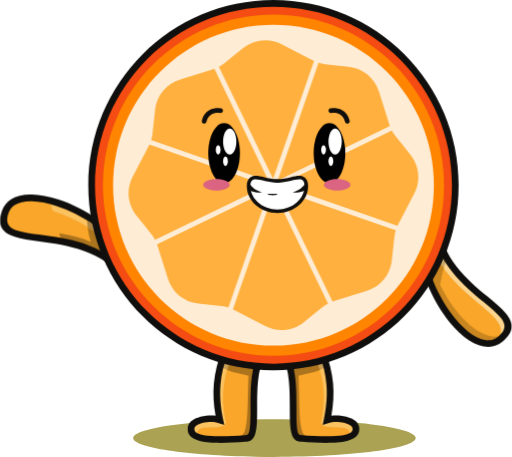
t = 0.00 s
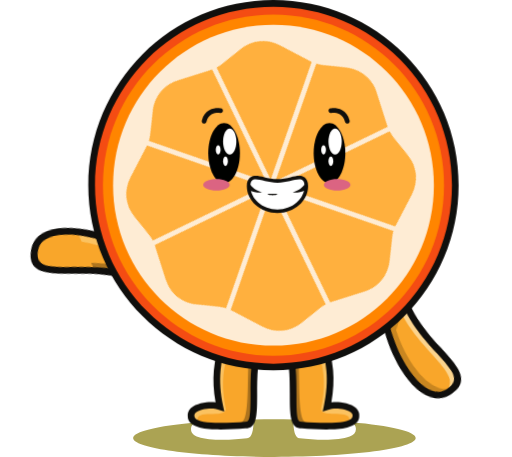
t = 1.25 s
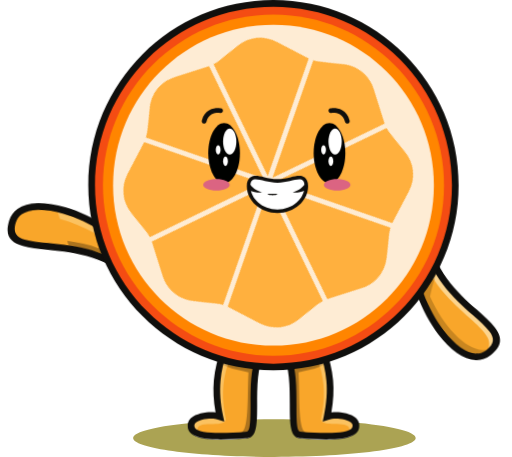
t = 3.75 s
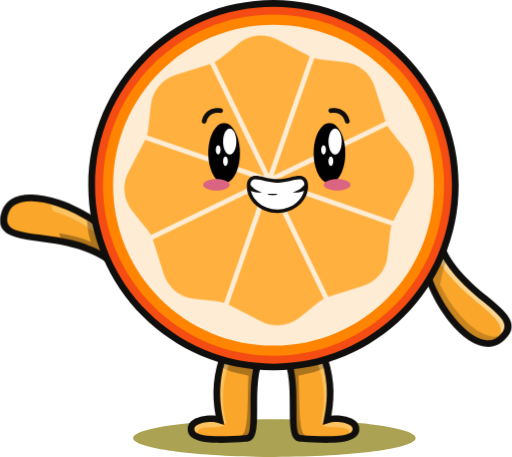
t = 5.00 s
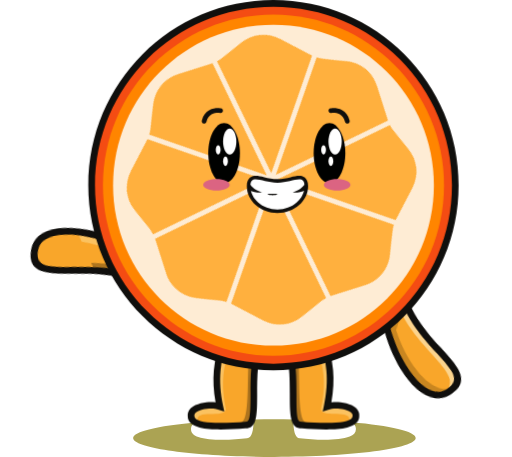
t = 6.25 s
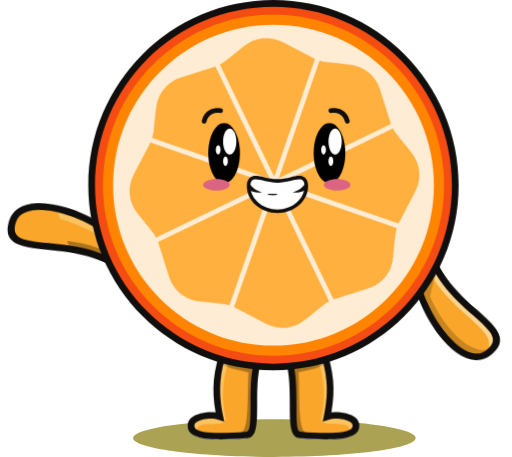
t = 8.75 s

The animated SVG that drew these frames (rendered in a browser with its animation timeline set to each time). Animation: 4 CSS @keyframes rules; one cycle of 10.00 s, repeats indefinitely.

<svg width="307" height="274" viewBox="0 0 307 274" fill="none" xmlns="http://www.w3.org/2000/svg">
<style type="text/css">
    <![CDATA[
      @keyframes moveLegs {
            0%, 100% {
                transform: translateY(0);
            }
            50% {
                transform: translateY(-10px);
            }
        }

        @keyframes moveRightHands {
            0%, 100% {
                transform: translateY(0);
            }
            50% {
                transform: translateY(-10px) rotate(10deg);
            }
        }

        @keyframes moveLeftHands {
            0%, 100% {
                transform: translateY(0);
            }
            50% {
                transform: translateY(30px) rotate(-10deg);
            }
        }

        @keyframes rotateInnerCircle {
            0% {
              transform: rotate(0deg);
            }
            100% {
              transform: rotate(360deg);
            }
          }

        #Left_Leg, #Right_Leg {
            animation: moveLegs 1s infinite;
        }

        #Right_Hand {
            animation: moveRightHands 1s infinite;
        }

        #Left_Hand {
            animation: moveLeftHands 1s infinite;
        }

        #Inner_Orange_Circle {
            transform-origin: 53% 40%;
            animation: rotateInnerCircle 10s infinite linear;
        }
    ]]>
</style>
<g id="Orange_Animated">
<g id="Group">
<path id="Vector" d="M164.54 273.94C117.761 273.94 79.8359 268.88 79.8359 262.642C79.8359 258.754 94.5689 255.327 116.993 253.297C115.485 254.247 114.529 255.483 114.53 256.974C114.53 257.1 114.537 257.228 114.552 257.358C114.552 257.363 114.552 257.368 114.552 257.371C114.552 257.376 114.552 257.38 114.551 257.384C114.484 259.618 116.179 261.087 118.902 262.025C122.471 263.272 127.823 263.718 133.292 263.718C138.657 263.718 144.134 263.289 148.154 262.765C151.179 262.555 151.931 257.983 152.119 251.473C156.174 251.394 160.32 251.352 164.54 251.352C168.361 251.352 172.125 251.386 175.811 251.452C175.998 257.973 176.748 262.555 179.777 262.765C183.797 263.289 189.274 263.718 194.64 263.718C200.452 263.718 206.134 263.214 209.686 261.782C209.684 261.782 209.681 261.783 209.681 261.783C212.019 260.839 213.441 259.435 213.379 257.384C213.379 257.381 213.379 257.376 213.379 257.371C213.379 257.368 213.379 257.363 213.379 257.358C213.394 257.228 213.4 257.1 213.402 256.974C213.402 255.42 212.363 254.142 210.743 253.177C233.926 255.191 249.252 258.677 249.252 262.642C249.252 268.88 211.327 273.94 164.54 273.94Z" fill="#ABA353"/>
<g id="Right_Leg">
<path id="Vector_2" d="M193.085 210.883C197.956 223.864 199.539 235.668 196.128 251.815C202.378 249.719 213.966 251.989 213.38 257.359C213.67 265.425 191.104 263.546 179.778 262.765C171.501 262.187 180.241 228.975 170.988 212.712C178.354 212.105 185.719 211.49 193.085 210.883Z" fill="#F9A62A"/>
<path id="Vector_3" d="M175.748 243.448C175.617 237.763 175.528 231.626 174.969 226.226C175.699 231.894 175.744 237.94 175.748 243.448Z" fill="#ABA353"/>
<path id="Vector_4" d="M194.64 263.718C189.275 263.718 183.797 263.289 179.777 262.765C184.119 263.065 190.111 263.526 195.836 263.526C201.223 263.526 206.372 263.117 209.681 261.783L209.686 261.782C206.134 263.215 200.452 263.718 194.64 263.718Z" fill="#736E3D"/>
<path id="Vector_5" d="M195.834 263.525C190.109 263.525 184.116 263.065 179.775 262.765C176.347 262.318 175.98 253.606 175.745 243.448C175.741 237.94 175.697 231.894 174.967 226.226C174.513 221.854 173.752 217.965 172.41 215.195L189.149 213.803C190.175 216.539 191.068 219.162 191.806 221.747C187.697 223.484 182.902 224.174 178.951 225.302C179.833 240.235 178.402 261.261 184.01 261.651C188.352 261.954 194.347 262.415 200.071 262.415C203.305 262.415 206.453 262.268 209.169 261.863C209.151 261.906 209.132 261.949 209.112 261.992C209.302 261.925 209.485 261.856 209.663 261.786C209.669 261.784 209.672 261.784 209.679 261.783C206.369 263.116 201.22 263.525 195.834 263.525Z" fill="#AD741E"/>
<path id="Vector_6" d="M195.832 219.456C195.091 216.616 194.168 213.779 193.082 210.883C194.73 215.278 195.047 215.076 195.879 219.419C195.863 219.432 195.847 219.444 195.832 219.456Z" fill="#ABA353"/>
<path id="Vector_7" d="M193.082 210.883C192.995 210.891 192.908 210.897 192.82 210.905L193.082 210.883Z" fill="#AD741E"/>
<path id="Vector_8" d="M170.988 212.712L171.191 212.695C171.123 212.702 171.056 212.706 170.988 212.712Z" fill="#ABA353"/>
<path id="Vector_9" d="M209.171 261.863C209.371 261.384 209.467 260.863 209.447 260.286C211.124 252.871 193.213 259.05 192.483 253.347C195.17 240.602 194.575 231.434 191.809 221.747C193.258 221.136 194.622 220.394 195.834 219.456C197.206 224.722 197.952 229.997 197.948 235.672C197.945 240.656 197.365 245.95 196.126 251.815C197.682 251.293 199.57 251.042 201.52 251.042C207.205 251.042 213.405 253.182 213.401 256.974C213.4 257.1 213.394 257.228 213.379 257.358C213.379 257.363 213.379 257.368 213.379 257.372C213.379 257.376 213.379 257.38 213.379 257.383C213.44 259.439 212.012 260.846 209.665 261.786C209.503 261.812 209.337 261.838 209.171 261.863Z" fill="#FBC260"/>
<path id="Vector_10" d="M172.215 215.213C171.961 214.625 171.692 214.051 171.406 213.494C171.411 213.501 171.416 213.508 171.421 213.515C171.705 214.064 171.97 214.63 172.218 215.212L172.215 215.213Z" fill="#FCF5A1"/>
<path id="Vector_11" d="M172.223 215.212C171.975 214.63 171.71 214.063 171.426 213.514C171.787 214.015 172.116 214.577 172.416 215.196L172.223 215.212Z" fill="#FBC260"/>
<path id="Vector_12" d="M171.408 213.491C171.271 213.228 171.133 212.967 170.988 212.713C171.016 212.759 171.042 212.808 171.069 212.857C171.185 213.063 171.296 213.274 171.408 213.486V213.491Z" fill="#FCF5A1"/>
<path id="Vector_13" d="M171.069 212.856C171.042 212.808 171.016 212.759 170.988 212.712C171.016 212.761 171.042 212.808 171.069 212.856ZM171.191 212.695C178.401 212.1 185.612 211.499 192.823 210.905L172.947 212.553L172.666 212.575L171.191 212.695Z" fill="#FBC260"/>
<path id="Vector_14" d="M209.113 261.992C209.133 261.95 209.152 261.906 209.17 261.863C209.336 261.839 209.501 261.813 209.664 261.786C209.486 261.857 209.303 261.926 209.113 261.992Z" fill="#C69E59"/>
<path id="Vector_15" d="M171.421 213.514C171.417 213.508 171.412 213.501 171.408 213.494L171.406 213.491V213.485C171.295 213.274 171.183 213.063 171.067 212.857C171.189 213.072 171.307 213.291 171.421 213.514Z" fill="#C5BF85"/>
<path id="Vector_16" d="M191.81 221.747C191.071 219.162 190.178 216.539 189.152 213.803L172.414 215.197C172.114 214.577 171.785 214.015 171.423 213.515C171.309 213.292 171.191 213.072 171.069 212.857C171.042 212.807 171.016 212.76 170.988 212.712C171.056 212.706 171.123 212.702 171.191 212.695L172.666 212.575L172.947 212.554L192.823 210.905C192.91 210.898 192.998 210.891 193.085 210.884C194.171 213.78 195.094 216.616 195.835 219.456C194.623 220.394 193.259 221.136 191.81 221.747Z" fill="#C69E59"/>
<path id="Vector_17" d="M195.705 230.334C195.184 224.406 193.804 218.813 191.729 213.009L174.072 214.475C177.737 223.119 177.743 234.735 177.743 244.485C177.75 253.449 177.75 260.611 179.905 260.763L181.126 260.85C186.178 261.204 193.015 261.681 198.987 261.471C205.78 261.226 211.483 260.25 211.382 257.43L211.389 257.149C211.411 256.924 211.389 256.715 211.324 256.527C211.078 255.783 210.226 255.105 209.04 254.533C207.601 253.839 205.751 253.376 203.814 253.167C201.291 252.899 198.704 253.058 196.76 253.716L193.442 254.83L194.165 251.41C195.828 243.545 196.268 236.744 195.705 230.334ZM194.953 210.182C197.454 216.854 199.116 223.214 199.71 229.994C200.228 235.935 199.932 242.18 198.676 249.213C200.453 248.989 202.376 248.982 204.241 249.184C206.597 249.437 208.902 250.03 210.767 250.926C212.893 251.946 214.497 253.399 215.127 255.262C215.357 255.956 215.451 256.693 215.379 257.466C215.445 263.278 207.999 265.157 199.131 265.468C192.886 265.692 185.968 265.209 180.859 264.847L179.645 264.76C173.754 264.355 173.746 255.529 173.746 244.485C173.739 234.143 173.739 221.602 169.243 213.702L167.688 210.977L194.418 208.758L194.953 210.182Z" fill="#100F0D"/>
</g>
<g id="Left_Leg">
<path id="Vector_18" d="M134.844 210.883C129.973 223.864 128.389 235.668 131.801 251.815C125.551 249.719 113.963 251.989 114.549 257.359C114.259 265.425 136.825 263.546 148.151 262.765C156.428 262.187 147.688 228.975 156.941 212.712C149.575 212.105 142.211 211.49 134.844 210.883Z" fill="#F9A62A"/>
<path id="Vector_19" d="M133.293 263.718C127.824 263.718 122.471 263.272 118.902 262.026C122.215 263.167 127.051 263.526 132.096 263.526C137.82 263.526 143.813 263.065 148.155 262.765C144.135 263.289 138.658 263.718 133.293 263.718Z" fill="#736E3D"/>
<path id="Vector_20" d="M152.184 243.448C152.188 237.94 152.232 231.894 152.963 226.226C152.403 231.626 152.314 237.763 152.184 243.448ZM132.098 219.456C132.082 219.444 132.066 219.432 132.051 219.419C132.882 215.076 133.2 215.278 134.848 210.883C133.761 213.779 132.839 216.616 132.098 219.456ZM156.524 213.494C156.659 213.23 156.798 212.97 156.942 212.715C156.806 212.967 156.661 213.227 156.533 213.485L156.525 213.492C156.525 213.492 156.525 213.492 156.524 213.494ZM156.945 212.712C156.781 212.699 156.618 212.686 156.455 212.671L156.945 212.712Z" fill="#ABA353"/>
<path id="Vector_21" d="M132.1 263.525C127.056 263.525 122.22 263.167 118.907 262.025C118.684 261.948 118.467 261.867 118.258 261.782C118.261 261.783 118.265 261.783 118.265 261.783C118.446 261.856 118.631 261.925 118.822 261.992C118.801 261.948 118.782 261.904 118.765 261.861C121.481 262.268 124.63 262.415 127.867 262.415C133.591 262.415 139.585 261.954 143.925 261.651C149.533 261.261 148.109 240.235 148.984 225.302C145.031 224.174 140.238 223.483 136.128 221.746C136.867 219.161 137.759 216.539 138.785 213.803L155.525 215.195C154.182 217.965 153.42 221.855 152.968 226.226C152.238 231.894 152.193 237.94 152.188 243.448C151.955 253.606 151.587 262.318 148.16 262.765C143.818 263.065 137.825 263.525 132.1 263.525ZM134.854 210.883L135.114 210.904C135.027 210.897 134.94 210.891 134.854 210.883Z" fill="#AD741E"/>
<path id="Vector_22" d="M155.72 215.213L155.711 215.212C155.957 214.63 156.223 214.064 156.507 213.515C156.512 213.508 156.517 213.5 156.521 213.494C156.236 214.051 155.969 214.625 155.72 215.213ZM156.94 212.715L156.941 212.714C156.941 212.714 156.941 212.714 156.942 212.712C156.941 212.714 156.94 212.715 156.94 212.715Z" fill="#FCF5A1"/>
<path id="Vector_23" d="M118.756 261.861C118.588 261.836 118.422 261.81 118.257 261.783C115.913 260.843 114.487 259.439 114.548 257.384C114.548 257.38 114.548 257.376 114.548 257.371C114.548 257.368 114.548 257.363 114.548 257.358C114.534 257.228 114.527 257.1 114.527 256.974C114.524 253.181 120.723 251.042 126.408 251.042C128.356 251.042 130.245 251.292 131.802 251.815C130.562 245.949 129.983 240.656 129.979 235.671C129.976 229.997 130.721 224.722 132.094 219.456C133.307 220.392 134.671 221.134 136.12 221.746C133.353 231.432 132.757 240.602 135.445 253.348C134.714 259.05 116.803 252.871 118.481 260.286C118.461 260.861 118.557 261.383 118.756 261.861ZM155.71 215.212L155.516 215.195C155.816 214.576 156.145 214.014 156.506 213.514C156.221 214.063 155.956 214.63 155.71 215.212ZM156.452 212.671L155.271 212.574L154.982 212.552L135.105 210.904C142.221 211.491 149.335 212.084 156.452 212.671Z" fill="#FBC260"/>
<path id="Vector_24" d="M156.508 213.514C156.647 213.243 156.793 212.977 156.943 212.714L156.941 212.715C156.797 212.97 156.658 213.23 156.523 213.494C156.518 213.5 156.513 213.508 156.508 213.514Z" fill="#C5BF85"/>
<path id="Vector_25" d="M118.814 261.992C118.624 261.926 118.439 261.856 118.258 261.783C118.424 261.811 118.591 261.837 118.758 261.861C118.776 261.905 118.794 261.949 118.814 261.992ZM136.122 221.746C134.673 221.135 133.311 220.393 132.098 219.456C132.839 216.616 133.761 213.78 134.848 210.884C134.935 210.891 135.019 210.898 135.107 210.905L154.984 212.553L155.273 212.575L156.454 212.671C156.617 212.686 156.779 212.699 156.943 212.712C156.942 212.714 156.941 212.715 156.941 212.715C156.792 212.978 156.647 213.243 156.508 213.515C156.147 214.014 155.819 214.576 155.519 215.197L138.779 213.803C137.752 216.539 136.86 219.161 136.122 221.746Z" fill="#C69E59"/>
<path id="Vector_26" d="M128.217 229.994C128.817 223.214 130.472 216.854 132.974 210.182L133.508 208.758L160.237 210.977L158.684 213.702C154.188 221.602 154.188 234.143 154.181 244.485C154.181 255.529 154.173 264.355 148.289 264.76L147.067 264.847C141.959 265.209 135.041 265.692 128.803 265.468C119.928 265.157 112.482 263.278 112.547 257.466C112.475 256.693 112.569 255.956 112.808 255.262C113.429 253.399 115.034 251.946 117.159 250.926C119.024 250.03 121.33 249.437 123.686 249.184C125.55 248.982 127.472 248.989 129.251 249.213C127.993 242.18 127.697 235.935 128.217 229.994ZM136.197 213.009C134.123 218.812 132.742 224.406 132.221 230.334C131.658 236.744 132.099 243.545 133.762 251.41L134.485 254.83L131.167 253.716C129.222 253.058 126.635 252.899 124.113 253.167C122.175 253.376 120.325 253.839 118.887 254.533C117.701 255.105 116.855 255.783 116.602 256.527C116.537 256.715 116.516 256.924 116.537 257.149L116.544 257.43C116.45 260.25 122.147 261.226 128.94 261.471C134.91 261.681 141.749 261.204 146.808 260.85L148.022 260.763C150.176 260.611 150.176 253.449 150.183 244.485C150.183 234.735 150.19 223.119 153.855 214.475L136.197 213.009Z" fill="#100F0D"/>
</g>
<g id="Left_Hand">
<path id="Vector_27" d="M78.4413 152.655C58.832 125.305 10.0362 106.938 3.09688 127.154C-5.72122 152.843 49.4 130.696 77.0533 167.024C78.6143 159.977 76.88 159.702 78.4413 152.655Z" fill="#F9A62A"/>
<path id="Vector_28" d="M52.5813 136.077C45.6853 131.873 38.4422 128.577 31.6393 126.515L30.4531 122.414C31.5512 122.716 32.6661 123.054 33.7901 123.425C39.8101 125.409 46.1283 128.341 52.1803 131.99C52.3213 133.62 52.4543 134.955 52.5813 136.077Z" fill="#FBC260"/>
<path id="Vector_29" d="M75.6639 162.175C64.3129 149.644 49.5989 145.035 36.2969 142.611L35.5039 139.874C41.7019 140.888 48.2319 142.338 54.4419 145.014C53.6479 141.795 53.1649 141.197 52.5819 136.078C61.4419 141.48 69.7279 148.379 75.7689 156.081C75.6149 157.592 75.6429 158.73 75.6709 159.869C75.6849 160.599 75.7069 161.328 75.6639 162.175Z" fill="#AD741E"/>
<path id="Vector_30" d="M75.7667 156.081C69.7267 148.379 61.4407 141.48 52.5807 136.078C52.4527 134.956 52.3197 133.619 52.1797 131.99C61.4957 137.605 70.1907 144.918 76.2327 153.081C75.9977 154.246 75.8527 155.225 75.7667 156.081Z" fill="#AD8745"/>
<path id="Vector_31" d="M35.0851 119.631C51.3771 124.994 69.743 137.028 80.1449 151.527L80.6579 152.243L80.4689 153.095C79.7469 156.363 79.7829 158.09 79.8269 159.811C79.8699 161.747 79.9129 163.684 79.0819 167.464L78.1213 171.795L75.381 168.194C61.417 149.85 39.885 146.937 23.839 144.768C17.955 143.981 12.78 143.28 8.79052 141.965C1.51162 139.565 -1.95058 135.467 1.12132 126.51C2.15502 123.512 3.98362 121.228 6.43352 119.601C9.73682 117.411 14.117 116.464 19.133 116.58C23.947 116.681 29.3971 117.758 35.0851 119.631ZM76.234 153.081C66.267 139.615 49.079 128.462 33.791 123.425C28.508 121.683 23.485 120.685 19.09 120.592C14.905 120.498 11.349 121.228 8.81172 122.912C7.09192 124.047 5.80542 125.665 5.06782 127.797C2.99342 133.84 5.27752 136.58 10.0835 138.17C13.72 139.362 18.7 140.042 24.367 140.802C40.058 142.926 60.759 145.723 75.662 162.174C75.707 161.329 75.685 160.599 75.67 159.869C75.627 158.083 75.583 156.298 76.234 153.081Z" fill="#100F0D"/>
</g>
<g id="Right_Hand">
<path id="Vector_32" d="M251.875 143.462C253.299 176.515 283.497 216.825 300.02 203.294C321.031 186.091 263.931 176.76 260.715 132.041C255.655 137.194 256.934 138.308 251.875 143.462Z" fill="#F9A62A"/>
<path id="Vector_33" d="M300.02 203.294C301.625 201.978 302.775 200.706 303.526 199.471C302.314 200.394 301.025 201.031 299.675 201.406C305.338 190.457 280.423 181.379 266.034 160.703C266.611 158.481 267.228 156.421 267.857 154.639C280.375 175.705 304.648 185.461 304.653 195.711C304.654 198.157 303.273 200.631 300.02 203.294ZM266.39 152.014C262.508 146.255 261.602 142.452 260.809 133.17C261.474 140.306 263.522 146.528 266.39 152.014Z" fill="#FCD48D"/>
<path id="Vector_34" d="M292.619 205.979C282.093 205.977 269.253 192.655 260.823 175.683C260.743 175.524 260.664 175.357 260.584 175.199C260.425 174.866 260.266 174.533 260.107 174.201C260.035 174.05 259.955 173.891 259.883 173.731C259.724 173.392 259.565 173.044 259.406 172.698C259.333 172.531 259.254 172.372 259.182 172.206C259.037 171.888 258.9 171.57 258.763 171.245C258.676 171.057 258.597 170.862 258.509 170.666C258.38 170.355 258.249 170.045 258.119 169.734C258.026 169.518 257.938 169.301 257.852 169.091C257.747 168.834 257.647 168.578 257.544 168.326C257.504 168.226 257.463 168.123 257.423 168.022C257.351 167.836 257.281 167.649 257.209 167.464C257.114 167.226 257.028 166.98 256.934 166.741C256.864 166.55 256.79 166.359 256.718 166.165C256.666 166.025 256.612 165.878 256.561 165.735C256.503 165.564 256.444 165.396 256.385 165.231C256.269 164.913 256.16 164.595 256.052 164.284C255.979 164.082 255.915 163.887 255.85 163.691C255.829 163.632 255.808 163.573 255.789 163.514C255.679 163.184 255.573 162.858 255.466 162.527C255.428 162.404 255.392 162.278 255.351 162.151C255.235 161.798 255.127 161.437 255.018 161.075C254.968 160.924 254.924 160.764 254.881 160.613C254.766 160.223 254.65 159.832 254.543 159.435L254.478 159.219C254.396 158.92 254.315 158.619 254.236 158.319C254.19 158.145 254.145 157.972 254.101 157.801L254.03 157.529C254.024 157.506 254.019 157.486 254.012 157.463C253.907 157.033 253.802 156.611 253.704 156.182L253.668 156.048C253.564 155.605 253.464 155.162 253.369 154.72C253.359 154.676 253.351 154.634 253.343 154.592L253.333 154.553C253.214 153.992 253.1 153.434 252.994 152.874L252.981 152.799C252.917 152.455 252.853 152.112 252.793 151.769C252.671 151.07 252.561 150.372 252.461 149.674V149.669C252.458 149.659 252.457 149.646 252.454 149.634C252.235 148.082 252.068 146.536 251.962 145.004V145C251.956 144.926 251.951 144.853 251.947 144.779C251.917 144.339 251.893 143.898 251.875 143.461C254.852 140.427 255.634 138.794 256.805 136.913C257.917 146.317 261.438 154.1 266.033 160.702C265.212 163.864 264.472 167.354 263.902 170.833C272.376 187.968 285.82 201.816 296.588 201.815C297.644 201.815 298.677 201.681 299.674 201.405C299.01 202.688 297.926 203.997 296.355 205.353C297.562 204.938 298.723 204.316 299.822 203.453C297.624 205.183 295.19 205.979 292.619 205.979Z" fill="#C98620"/>
<path id="Vector_35" d="M257.544 168.326C257.533 168.302 257.523 168.276 257.512 168.252C257.483 168.177 257.453 168.1 257.423 168.022C257.463 168.123 257.504 168.226 257.544 168.326ZM256.718 166.166C256.679 166.063 256.64 165.958 256.601 165.853C256.588 165.814 256.575 165.774 256.561 165.736C256.612 165.878 256.666 166.025 256.718 166.166ZM255.789 163.514C255.695 163.241 255.606 162.966 255.517 162.688C255.5 162.635 255.484 162.582 255.466 162.528C255.573 162.859 255.679 163.184 255.789 163.514ZM254.478 159.22L254.434 159.066C254.365 158.819 254.299 158.569 254.236 158.319C254.315 158.619 254.396 158.92 254.478 159.22ZM254.03 157.529L254.022 157.498C254.019 157.486 254.016 157.474 254.012 157.463C254.019 157.486 254.024 157.506 254.03 157.529ZM253.668 156.049L253.639 155.936C253.548 155.531 253.456 155.124 253.369 154.72C253.464 155.162 253.564 155.605 253.668 156.049ZM253.333 154.553L253.292 154.368C253.198 153.912 253.104 153.45 253.017 152.995L252.994 152.874C253.1 153.434 253.214 153.992 253.333 154.553ZM252.793 151.77C252.772 151.643 252.749 151.517 252.728 151.39L252.699 151.238C252.62 150.761 252.547 150.277 252.475 149.8L252.461 149.675C252.561 150.372 252.671 151.07 252.793 151.77ZM252.454 149.634C252.384 149.155 252.321 148.683 252.266 148.202L252.251 148.108C252.193 147.609 252.143 147.111 252.092 146.62L252.085 146.554C252.041 146.048 251.998 145.542 251.962 145.036V145.004C252.068 146.536 252.235 148.082 252.454 149.634ZM251.875 143.461C252.583 142.738 253.169 142.088 253.668 141.503C255.247 139.628 255.912 138.34 256.805 136.909C256.805 136.909 256.805 136.912 256.805 136.914C255.634 138.794 254.852 140.428 251.875 143.461Z" fill="#C6BD5D"/>
<path id="Vector_36" d="M267.858 154.639C267.348 153.783 266.859 152.909 266.391 152.014C266.875 152.732 267.405 153.481 267.987 154.274C267.944 154.394 267.901 154.516 267.858 154.639Z" fill="#C6BD5D"/>
<path id="Vector_37" d="M296.356 205.354C297.928 203.997 299.012 202.689 299.675 201.406C301.026 201.031 302.316 200.394 303.528 199.471C302.776 200.706 301.626 201.978 300.021 203.294C299.955 203.348 299.891 203.401 299.823 203.453C298.725 204.316 297.564 204.938 296.356 205.354Z" fill="#C8A86D"/>
<path id="Vector_38" d="M266.032 160.703C261.438 154.101 257.916 146.317 256.805 136.913C257.623 135.598 258.632 134.161 260.714 132.04C260.715 132.06 260.716 132.078 260.719 132.097C260.743 132.458 260.774 132.814 260.808 133.17C261.601 142.452 262.507 146.254 266.389 152.014C266.856 152.909 267.346 153.782 267.855 154.639C267.226 156.421 266.61 158.481 266.032 160.703Z" fill="#C8A86D"/>
<path id="Vector_39" d="M269.741 193.37C259.253 180.563 250.63 161.069 249.871 143.548L249.828 142.681L250.442 142.059C252.813 139.638 253.695 138.177 254.577 136.718C255.589 135.048 256.599 133.37 259.281 130.638L262.397 127.465L262.715 131.896C264.341 154.476 280.445 167.884 292.45 177.874C296.838 181.53 300.705 184.739 303.293 187.905C307.976 193.623 308.613 198.849 301.29 204.841C298.84 206.85 296.115 207.84 293.231 207.97C289.357 208.137 285.259 206.706 281.196 204.06C277.301 201.522 273.399 197.837 269.741 193.37ZM253.912 144.227C254.872 160.657 262.996 178.806 272.842 190.84C276.245 194.989 279.831 198.386 283.379 200.698C286.763 202.903 290.066 204.096 293.057 203.966C295.081 203.879 297.004 203.17 298.753 201.74C303.683 197.7 303.285 194.223 300.184 190.435C297.864 187.602 294.127 184.493 289.885 180.96C278.146 171.194 262.657 158.3 259.245 136.84C258.753 137.534 258.378 138.156 258.002 138.778C257.077 140.317 256.144 141.864 253.912 144.227Z" fill="#100F0D"/>
</g>
<path id="Vector_40" d="M256.805 136.905C256.907 136.742 257.012 136.579 257.121 136.411C257.012 136.58 256.907 136.745 256.806 136.909" fill="#FEF8BD"/>
<path id="Vector_41" d="M257.117 136.411C257.726 135.476 258.479 134.449 259.666 133.144C258.479 134.449 257.729 135.477 257.117 136.411ZM260.805 133.17C260.772 132.814 260.741 132.457 260.716 132.097C260.73 132.28 260.75 132.464 260.769 132.647L260.762 132.662C260.776 132.833 260.791 133.001 260.805 133.17Z" fill="#C6BD5D"/>
<path id="Vector_42" d="M256.806 136.914C256.806 136.911 256.805 136.906 256.805 136.906C256.907 136.745 257.012 136.58 257.121 136.412C257.732 135.477 258.482 134.449 259.67 133.144C259.942 132.845 260.237 132.532 260.559 132.201C260.61 132.147 260.662 132.095 260.715 132.041C258.633 134.161 257.625 135.598 256.806 136.914Z" fill="#C8C593"/>
<path id="Vector_43" d="M163.969 2.01025C224.179 2.01025 272.989 50.8192 272.989 111.028C272.989 171.238 224.179 220.048 163.969 220.048C103.759 220.048 54.9492 171.238 54.9492 111.028C54.9492 50.8192 103.759 2.01025 163.969 2.01025Z" fill="#F44C13"/>
<path id="Vector_44" d="M239.634 35.359C220.263 15.996 193.513 4.012 163.965 4.012C134.41 4.012 107.659 15.996 88.2879 35.359C68.9257 54.723 56.9477 81.481 56.9477 111.028C56.9477 140.577 68.9257 167.334 88.2879 186.698C107.659 206.062 134.41 218.046 163.965 218.046C193.513 218.046 220.263 206.062 239.634 186.698C258.997 167.334 270.975 140.577 270.975 111.028C270.975 81.481 258.997 54.723 239.634 35.359ZM163.965 0C194.618 0 222.381 12.426 242.475 32.52C262.561 52.612 274.993 80.368 274.993 111.028C274.993 141.69 262.561 169.445 242.475 189.539C222.381 209.632 194.618 222.057 163.965 222.057C133.304 222.057 105.542 209.632 85.4559 189.539C65.3617 169.445 52.9297 141.69 52.9297 111.028C52.9297 80.368 65.3617 52.612 85.4559 32.52C105.542 12.426 133.304 0 163.965 0Z" fill="#100F0D"/>
<path id="Vector_45" d="M163.967 8.76904C220.445 8.76904 266.229 54.552 266.229 111.028C266.229 167.507 220.445 213.29 163.967 213.29C107.491 213.29 61.707 167.507 61.707 111.028C61.707 54.552 107.491 8.76904 163.967 8.76904Z" fill="#FF8500"/>
<path id="Vector_46" d="M163.967 14.8457C217.087 14.8457 260.149 57.9088 260.149 111.029C260.149 164.149 217.087 207.211 163.967 207.211C110.848 207.211 67.7852 164.149 67.7852 111.029C67.7852 57.9088 110.848 14.8457 163.967 14.8457Z" fill="#FEECD4"/>
<path id="Inner_Orange_Circle" d="M131.232 40.0571C132.431 39.4281 133.566 38.6771 134.708 37.7591C138.344 34.8381 141.973 31.9201 145.608 29.0001C152.445 23.5061 161.366 22.6241 169.149 26.6791L187.436 36.2131C187.718 36.3571 187.992 36.4941 188.275 36.6251L163.742 107.213L131.232 40.0571ZM90.6319 83.9961C91.0369 82.6961 91.3039 81.3651 91.4629 79.9061C91.9689 75.2721 92.4749 70.6391 92.9809 66.0061C93.9359 57.2821 99.6169 50.3591 107.986 47.7201L127.661 41.5251C127.957 41.4311 128.253 41.3291 128.543 41.2281L161.106 108.484L90.6319 83.9961ZM92.9959 143.765C92.3669 142.565 91.6079 141.43 90.6889 140.288C87.7699 136.652 84.8579 133.016 81.9369 129.387C76.4368 122.543 75.5618 113.631 79.6169 105.847L89.1419 87.5541C89.2939 87.2791 89.4319 86.9961 89.5619 86.7221L160.144 111.253L92.9959 143.765ZM136.927 184.356C135.633 183.951 134.296 183.684 132.836 183.525C128.21 183.019 123.578 182.512 118.944 182.014C110.22 181.061 103.288 175.38 100.657 167.009L94.4629 147.334C94.3689 147.031 94.2679 146.742 94.1659 146.452L161.423 113.884L136.927 184.356ZM196.702 181.999C195.496 182.628 194.361 183.381 193.219 184.298C189.59 187.218 185.954 190.139 182.318 193.059C175.481 198.553 166.562 199.435 158.778 195.379L140.491 185.845C140.209 185.701 139.934 185.563 139.652 185.433L164.184 114.845L196.702 181.999ZM237.294 138.061C236.889 139.363 236.621 140.692 236.464 142.153C235.958 146.785 235.452 151.418 234.946 156.052C233.999 164.775 228.31 171.7 219.94 174.339L200.265 180.533C199.969 180.627 199.673 180.728 199.385 180.83L166.822 113.573L237.294 138.061ZM234.931 78.2941C235.567 79.4941 236.32 80.6291 237.236 81.7711C240.156 85.4061 243.076 89.0411 245.99 92.6691C251.49 99.5152 252.365 108.427 248.31 116.211L238.783 134.505C238.638 134.78 238.494 135.061 238.364 135.336L167.783 110.805L234.931 78.2941ZM195.091 38.5331C199.724 39.0391 204.356 39.5441 208.982 40.0431C217.706 40.9971 224.638 46.6791 227.269 55.0481L233.464 74.7231C233.565 75.0261 233.659 75.3161 233.76 75.6051L166.504 108.173L191 37.7011C192.294 38.1061 193.631 38.3741 195.091 38.5331Z" fill="#FFB03E"/>
<path id="Vector_47" d="M143.847 91.7952C143.847 101.778 139.596 109.865 134.349 109.865C129.108 109.865 124.852 101.778 124.852 91.7952C124.852 81.8142 129.108 73.7182 134.349 73.7182C139.596 73.7182 143.847 81.8142 143.847 91.7952Z" fill="#000100"/>
<path id="Vector_48" d="M141.701 84.8725C141.701 89.1725 139.924 92.6565 137.718 92.6565C135.521 92.6565 133.735 89.1715 133.735 84.8725C133.735 80.5715 135.521 77.0865 137.718 77.0865C139.924 77.0865 141.701 80.5715 141.701 84.8725Z" fill="white"/>
<path id="Vector_49" d="M132.236 89.8363C132.236 91.3983 131.592 92.6563 130.797 92.6563C130.002 92.6563 129.352 91.3983 129.352 89.8363C129.352 88.2843 130.002 87.0263 130.797 87.0263C131.592 87.0263 132.236 88.2843 132.236 89.8363Z" fill="white"/>
<path id="Vector_50" d="M136.619 96.6962C136.619 98.2502 135.974 99.5082 135.179 99.5082C134.384 99.5082 133.735 98.2502 133.735 96.6962C133.735 95.1342 134.384 93.8774 135.179 93.8774C135.974 93.8774 136.619 95.1342 136.619 96.6962Z" fill="white"/>
<path id="Vector_51" d="M207.038 91.7952C207.038 101.778 202.788 109.865 197.541 109.865C192.301 109.865 188.043 101.778 188.043 91.7952C188.043 81.8142 192.301 73.7182 197.541 73.7182C202.788 73.7182 207.038 81.8142 207.038 91.7952Z" fill="#000100"/>
<path id="Vector_52" d="M204.898 84.8725C204.898 89.1725 203.113 92.6565 200.908 92.6565C198.712 92.6565 196.934 89.1715 196.934 84.8725C196.934 80.5715 198.712 77.0865 200.908 77.0865C203.113 77.0865 204.898 80.5715 204.898 84.8725Z" fill="white"/>
<path id="Vector_53" d="M195.432 89.8363C195.432 91.3983 194.788 92.6563 193.993 92.6563C193.198 92.6563 192.555 91.3983 192.555 89.8363C192.555 88.2843 193.198 87.0263 193.993 87.0263C194.788 87.0263 195.432 88.2843 195.432 89.8363Z" fill="white"/>
<path id="Vector_54" d="M199.81 96.6962C199.81 98.2502 199.167 99.5082 198.372 99.5082C197.577 99.5082 196.934 98.2502 196.934 96.6962C196.934 95.1342 197.577 93.8774 198.372 93.8774C199.167 93.8774 199.81 95.1342 199.81 96.6962Z" fill="white"/>
<path id="Vector_55" d="M137.724 110.747C137.724 112.676 134.16 114.245 129.765 114.245C125.364 114.245 121.801 112.676 121.801 110.747C121.801 108.817 125.364 107.25 129.765 107.25C134.16 107.25 137.724 108.817 137.724 110.747Z" fill="#DB6482"/>
<path id="Vector_56" d="M210.098 110.747C210.098 112.676 206.534 114.245 202.133 114.245C197.732 114.245 194.168 112.676 194.168 110.747C194.168 108.817 197.732 107.25 202.133 107.25C206.534 107.25 210.098 108.817 210.098 110.747Z" fill="#DB6482"/>
<path id="Left_Eyebrow" d="M132.517 64.9152C133.29 65.0672 133.789 65.8192 133.644 66.5922C133.492 67.3582 132.741 67.8642 131.968 67.7122C131.953 67.7122 125.42 66.3832 123.764 72.9882C123.576 73.7472 122.802 74.2102 122.036 74.0222C121.278 73.8272 120.815 73.0542 121.003 72.2942C123.317 63.0512 132.488 64.9152 132.517 64.9152Z" fill="#100F0D"/>
<path id="Right_Eyebrow" d="M198.646 67.7122C197.873 67.8642 197.121 67.3582 196.976 66.5922C196.825 65.8192 197.323 65.0672 198.097 64.9152C198.126 64.9152 207.298 63.0512 209.61 72.2942C209.798 73.0542 209.335 73.8272 208.577 74.0222C207.811 74.2102 207.037 73.7472 206.85 72.9882C205.194 66.3832 198.661 67.7122 198.646 67.7122Z" fill="#100F0D"/>
<path id="Vector_57" d="M166.346 126.684C156.799 126.684 149.035 119.912 149.035 111.592C149.035 108.137 150.438 106.454 153.322 106.454C154.709 106.454 156.343 106.83 158.237 107.262C160.659 107.82 163.411 108.455 166.346 108.455C169.274 108.455 172.027 107.82 174.456 107.262C176.343 106.83 177.976 106.454 179.364 106.454C182.247 106.454 183.65 108.137 183.65 111.592C183.65 119.912 175.888 126.684 166.346 126.684Z" fill="white"/>
<path id="Vector_58" d="M179.368 105.377C177.865 105.377 176.173 105.767 174.221 106.216C171.843 106.765 169.161 107.386 166.35 107.386C163.538 107.386 160.85 106.765 158.479 106.216C156.527 105.767 154.836 105.377 153.325 105.377C151.323 105.377 147.969 106.187 147.969 111.592C147.969 120.506 156.216 127.754 166.35 127.754C176.483 127.754 184.73 120.506 184.73 111.592C184.73 106.187 181.369 105.377 179.368 105.377ZM179.368 107.524C181.391 107.524 182.583 108.455 182.583 111.592C182.583 119.334 175.313 125.609 166.35 125.609C157.381 125.609 150.115 119.334 150.115 111.592C150.115 108.455 151.308 107.524 153.325 107.524C156.289 107.524 161.016 109.525 166.35 109.525C171.676 109.525 176.412 107.524 179.368 107.524Z" fill="#100F0D"/>
<path id="Vector_59" d="M149.765 110.292C149.708 110.566 151.146 111.845 151.348 112.048C152.071 112.756 152.866 113.386 153.741 113.899C154.384 114.268 155.056 114.585 155.751 114.867C156.177 115.041 156.698 115.229 157.08 115.431C154.492 115.655 151.76 115.127 149.462 113.899C149.035 113.674 149.765 110.298 149.765 110.292Z" fill="#100F0D"/>
<path id="Vector_60" d="M182.783 110.292C182.841 110.566 181.402 111.845 181.194 112.048C180.478 112.756 179.676 113.386 178.808 113.899C178.165 114.268 177.493 114.585 176.799 114.867C176.365 115.041 175.852 115.229 175.469 115.431C178.057 115.655 180.788 115.127 183.086 113.899C183.513 113.674 182.783 110.298 182.783 110.292Z" fill="#100F0D"/>
<path id="Vector_61" d="M160.219 116.37C160.219 116.37 160.32 116.341 160.501 116.312C160.681 116.269 160.934 116.232 161.238 116.197C161.535 116.168 161.889 116.131 162.256 116.125C162.632 116.11 163.024 116.095 163.421 116.11C163.615 116.125 163.81 116.11 164.006 116.125C164.201 116.131 164.388 116.146 164.576 116.161C164.937 116.175 165.285 116.204 165.589 116.24C165.733 116.254 165.87 116.269 165.993 116.277C166.116 116.29 166.225 116.305 166.311 116.32C166.492 116.348 166.6 116.37 166.6 116.37C166.6 116.37 166.506 116.421 166.34 116.5C166.261 116.537 166.16 116.587 166.036 116.631C165.921 116.674 165.784 116.732 165.632 116.775C165.336 116.848 164.982 116.919 164.598 116.97C164.215 117.006 163.81 117.035 163.405 117.028C163.001 117.013 162.597 116.992 162.214 116.934C161.846 116.876 161.492 116.811 161.194 116.724C160.898 116.644 160.653 116.558 160.486 116.486C160.313 116.421 160.219 116.37 160.219 116.37Z" fill="#100F0D"/>
</g>
</g>
</svg>
